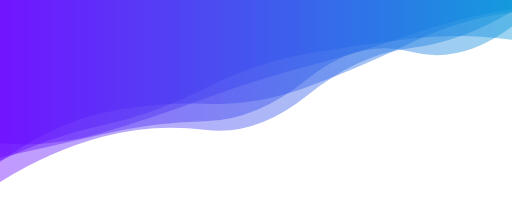
t = 0.00 s
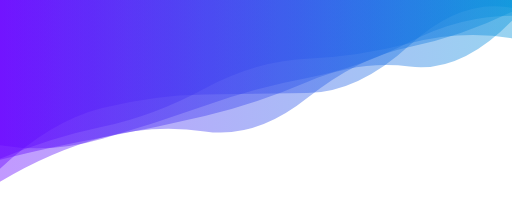
t = 1.67 s
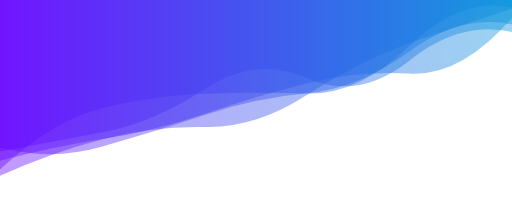
t = 3.33 s
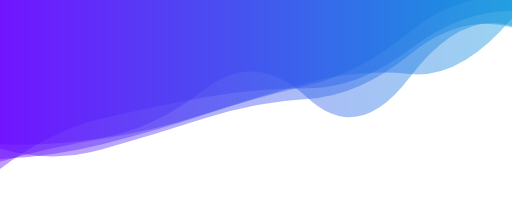
t = 5.00 s
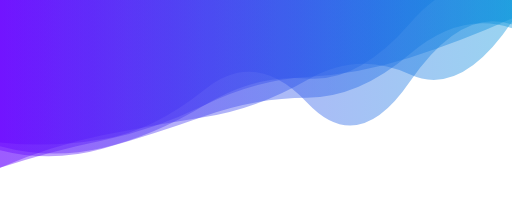
t = 6.66 s
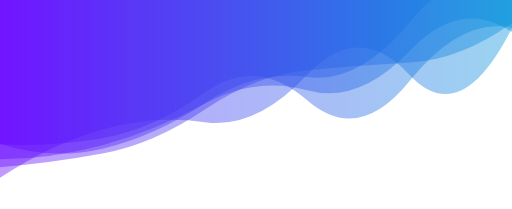
t = 8.33 s

The animated SVG that drew these frames (rendered in a browser with its animation timeline set to each time). Animation: 5 SMIL elements (animate=5); frames cover the first 8.33 s, repeats indefinitely.

<svg xmlns="http://www.w3.org/2000/svg" xmlns:xlink="http://www.w3.org/1999/xlink" style="margin:auto;background:#ffffff;display:block;z-index:1;position:relative;" width="1366" height="557" preserveAspectRatio="xMidYMid" viewBox="0 0 1366 557">
  <g transform="translate(683,278.5) scale(1,1) translate(-683,-278.5)"><linearGradient id="lg-0.10611056227485105" x1="0" x2="1" y1="0" y2="0">
    <stop stop-color="#6600ff" offset="0"/>
    <stop stop-color="#0092db" offset="1"/>
  </linearGradient><path d="" fill="url(#lg-0.10611056227485105)" opacity="0.4">
    <animate attributeName="d" dur="20s" repeatCount="indefinite" keyTimes="0;0.333;0.667;1" calcMode="spline" keySplines="0.5 0 0.5 1;0.5 0 0.5 1;0.5 0 0.5 1" begin="0s" values="M0 0L 0 428.5834026677361Q 136.6 363.27619245106496  273.2 334.05638599230554T 546.4 235.56218032041835T 819.6 142.81716887301133T 1092.8 103.0896125770625T 1366 105.98552022064638L 1366 0 Z;M0 0L 0 379.61063396325744Q 136.6 394.51728842158855  273.2 371.4822114589804T 546.4 238.45258080775142T 819.6 273.4982626141005T 1092.8 218.54348044016268T 1366 64.7825173098708L 1366 0 Z;M0 0L 0 429.27649769424494Q 136.6 369.46441092968627  273.2 341.2091153664646T 546.4 314.8957741615627T 819.6 213.39619259091944T 1092.8 194.04268017213786T 1366 150.08646692496995L 1366 0 Z;M0 0L 0 428.5834026677361Q 136.6 363.27619245106496  273.2 334.05638599230554T 546.4 235.56218032041835T 819.6 142.81716887301133T 1092.8 103.0896125770625T 1366 105.98552022064638L 1366 0 Z"/>
  </path><path d="" fill="url(#lg-0.10611056227485105)" opacity="0.4">
    <animate attributeName="d" dur="20s" repeatCount="indefinite" keyTimes="0;0.333;0.667;1" calcMode="spline" keySplines="0.5 0 0.5 1;0.5 0 0.5 1;0.5 0 0.5 1" begin="-4s" values="M0 0L 0 386.9914389370337Q 136.6 354.8861430718372  273.2 333.6040416738927T 546.4 338.5758255704077T 819.6 191.00068393791446T 1092.8 103.47279114177701T 1366 65.31784187411569L 1366 0 Z;M0 0L 0 452.15320627644Q 136.6 321.1035547762305  273.2 286.52599003668377T 546.4 248.98966663107984T 819.6 250.01240662013652T 1092.8 120.83116447173376T 1366 18.98350327369542L 1366 0 Z;M0 0L 0 445.41482717429926Q 136.6 438.89578147927335  273.2 413.9986090477831T 546.4 293.5200868644996T 819.6 184.8200720804449T 1092.8 168.33910523847538T 1366 62.4008939636189L 1366 0 Z;M0 0L 0 386.9914389370337Q 136.6 354.8861430718372  273.2 333.6040416738927T 546.4 338.5758255704077T 819.6 191.00068393791446T 1092.8 103.47279114177701T 1366 65.31784187411569L 1366 0 Z"/>
  </path><path d="" fill="url(#lg-0.10611056227485105)" opacity="0.4">
    <animate attributeName="d" dur="20s" repeatCount="indefinite" keyTimes="0;0.333;0.667;1" calcMode="spline" keySplines="0.5 0 0.5 1;0.5 0 0.5 1;0.5 0 0.5 1" begin="-8s" values="M0 0L 0 467.21086062367795Q 136.6 403.80839962425597  273.2 370.0786363659877T 546.4 217.76903602917406T 819.6 205.54795096076936T 1092.8 120.21978728045377T 1366 103.63590351176606L 1366 0 Z;M0 0L 0 381.203023059704Q 136.6 391.55459583047025  273.2 350.9352847151756T 546.4 259.03591678742134T 819.6 170.22084022280734T 1092.8 89.12578102038196T 1366 20.77630710878651L 1366 0 Z;M0 0L 0 395.77168742624974Q 136.6 437.14674424514317  273.2 398.28538893582225T 546.4 315.27688017812966T 819.6 263.8541145708454T 1092.8 145.8859266772729T 1366 73.22329444123534L 1366 0 Z;M0 0L 0 467.21086062367795Q 136.6 403.80839962425597  273.2 370.0786363659877T 546.4 217.76903602917406T 819.6 205.54795096076936T 1092.8 120.21978728045377T 1366 103.63590351176606L 1366 0 Z"/>
  </path><path d="" fill="url(#lg-0.10611056227485105)" opacity="0.4">
    <animate attributeName="d" dur="20s" repeatCount="indefinite" keyTimes="0;0.333;0.667;1" calcMode="spline" keySplines="0.5 0 0.5 1;0.5 0 0.5 1;0.5 0 0.5 1" begin="-12s" values="M0 0L 0 382.961515278057Q 136.6 428.3600311967872  273.2 396.501660055824T 546.4 274.9937453635274T 819.6 205.48983919929066T 1092.8 58.818282573426416T 1366 -22.214876318460085L 1366 0 Z;M0 0L 0 484.98095353312283Q 136.6 367.787420661187  273.2 335.8955683960438T 546.4 281.8002693440935T 819.6 152.4560473844188T 1092.8 179.55663651089264T 1366 18.985283191196856L 1366 0 Z;M0 0L 0 485.09897999259516Q 136.6 403.10980734081227  273.2 366.5889359893732T 546.4 350.56048596837525T 819.6 261.49883760595696T 1092.8 125.04031136569455T 1366 31.24843160689909L 1366 0 Z;M0 0L 0 382.961515278057Q 136.6 428.3600311967872  273.2 396.501660055824T 546.4 274.9937453635274T 819.6 205.48983919929066T 1092.8 58.818282573426416T 1366 -22.214876318460085L 1366 0 Z"/>
  </path><path d="" fill="url(#lg-0.10611056227485105)" opacity="0.4">
    <animate attributeName="d" dur="20s" repeatCount="indefinite" keyTimes="0;0.333;0.667;1" calcMode="spline" keySplines="0.5 0 0.5 1;0.5 0 0.5 1;0.5 0 0.5 1" begin="-16s" values="M0 0L 0 428.9487469905454Q 136.6 391.72126225458305  273.2 370.86962079662584T 546.4 302.5563629897017T 819.6 222.1485522056013T 1092.8 197.1434332853026T 1366 47.33428644371111L 1366 0 Z;M0 0L 0 487.5495502096866Q 136.6 381.50119259260566  273.2 337.60285583396444T 546.4 332.72204423695155T 819.6 192.73726230941176T 1092.8 200.19252695396756T 1366 81.94855526226524L 1366 0 Z;M0 0L 0 416.15404953926884Q 136.6 389.81289109780164  273.2 352.3009247662174T 546.4 332.3188041722407T 819.6 205.88359605390784T 1092.8 110.76038334070307T 1366 80.72343672185008L 1366 0 Z;M0 0L 0 428.9487469905454Q 136.6 391.72126225458305  273.2 370.86962079662584T 546.4 302.5563629897017T 819.6 222.1485522056013T 1092.8 197.1434332853026T 1366 47.33428644371111L 1366 0 Z"/>
  </path></g>
</svg>
